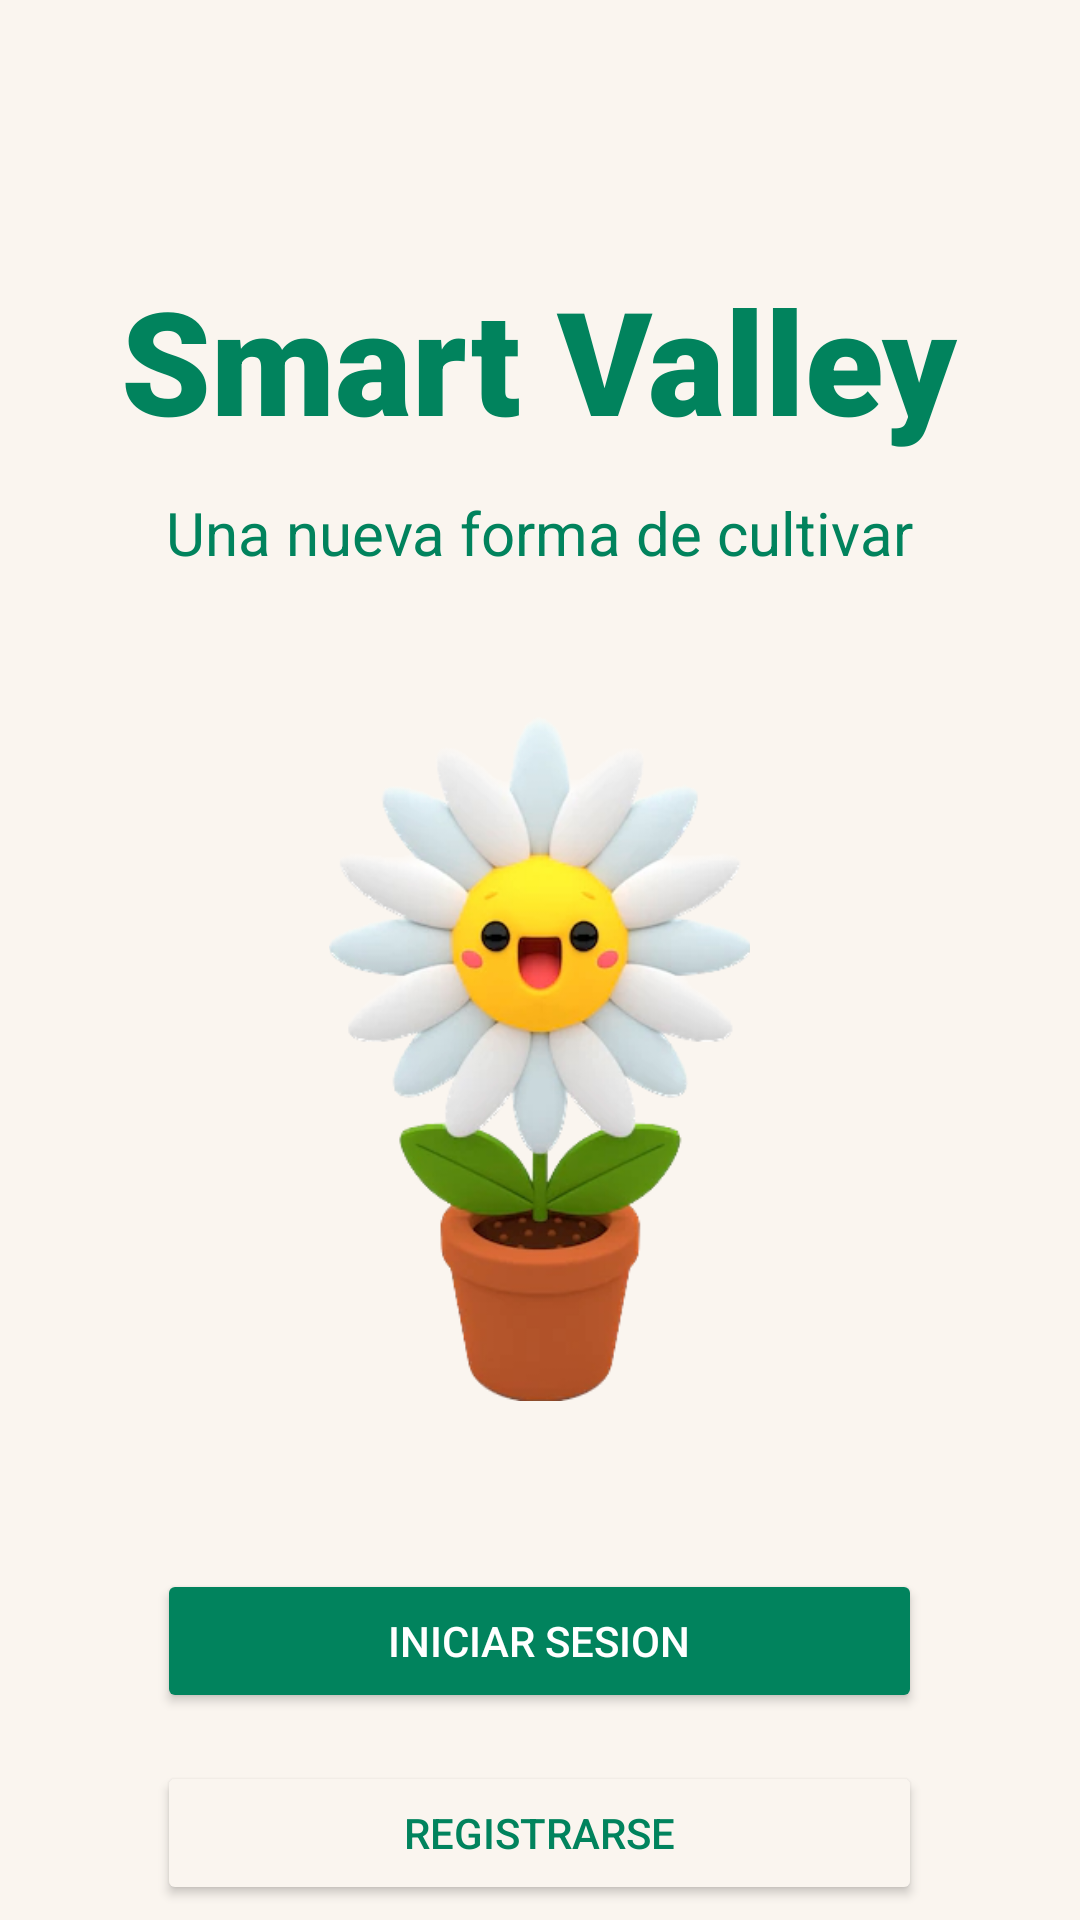

Reconstruct the res/layout file that produces this screen, plus the resources it refers to.
<!-- AndroidManifest.xml: application theme Theme.ProyectoIOT -->
<!-- res/layout/activity_main.xml -->
<?xml version="1.0" encoding="utf-8"?>
<androidx.constraintlayout.widget.ConstraintLayout xmlns:android="http://schemas.android.com/apk/res/android"
    xmlns:app="http://schemas.android.com/apk/res-auto"
    xmlns:tools="http://schemas.android.com/tools"
    android:layout_width="match_parent"
    android:layout_height="match_parent"
    android:background="#FAF5EF"
    tools:context=".MainActivity">

    <Button
        android:id="@+id/iniciarSesionPantalla"
        android:layout_width="0dp"
        android:layout_height="wrap_content"
        android:layout_marginTop="56dp"
        android:backgroundTint="#01835D"
        android:onClick="irIniciar"
        android:text="Iniciar Sesion"
        android:textColor="#FFFFFF"
        android:textColorHighlight="#F44336"
        android:textColorHint="#636060"
        android:textColorLink="#673AB7"
        app:cornerRadius="17dp"
        app:iconTint="#F4F4F4"
        app:layout_constraintEnd_toEndOf="@+id/imageView7"
        app:layout_constraintStart_toStartOf="@+id/imageView7"
        app:layout_constraintTop_toBottomOf="@+id/imageView7"
        app:rippleColor="#00BCD4"
        app:strokeColor="#00BCD4" />

    <Button
        android:id="@+id/registrarPantalla"
        android:layout_width="0dp"
        android:layout_height="wrap_content"
        android:layout_marginTop="16dp"
        android:backgroundTint="#FAF5EF"
        android:onClick="irRegistrarse"
        android:text="Registrarse"
        android:textColor="#01835D"
        app:cornerRadius="17dp"
        app:layout_constraintEnd_toEndOf="@+id/iniciarSesionPantalla"
        app:layout_constraintHorizontal_bias="0.0"
        app:layout_constraintStart_toStartOf="@+id/iniciarSesionPantalla"
        app:layout_constraintTop_toBottomOf="@+id/iniciarSesionPantalla"
        app:rippleColor="#00BCD4"
        app:strokeColor="#01835D"
        app:strokeWidth="1dp" />

    <TextView
        android:id="@+id/textView"
        android:layout_width="wrap_content"
        android:layout_height="wrap_content"
        android:fontFamily="sans-serif-black"
        android:text="Smart Valley"
        android:textColor="#01835D"
        android:textSize="48sp"
        app:layout_constraintBottom_toBottomOf="parent"
        app:layout_constraintEnd_toEndOf="parent"
        app:layout_constraintHorizontal_bias="0.496"
        app:layout_constraintStart_toStartOf="parent"
        app:layout_constraintTop_toTopOf="parent"
        app:layout_constraintVertical_bias="0.152" />

    <TextView
        android:id="@+id/textView3"
        android:layout_width="wrap_content"
        android:layout_height="wrap_content"
        android:layout_marginTop="12dp"
        android:text="Una nueva forma de cultivar"
        android:textColor="#01835D"
        android:textSize="20sp"
        app:layout_constraintEnd_toEndOf="@+id/textView"
        app:layout_constraintStart_toStartOf="@+id/textView"
        app:layout_constraintTop_toBottomOf="@+id/textView" />

    <ImageView
        android:id="@+id/imageView7"
        android:layout_width="255dp"
        android:layout_height="228dp"
        android:layout_marginTop="48dp"
        app:layout_constraintEnd_toEndOf="@+id/textView3"
        app:layout_constraintStart_toStartOf="@+id/textView3"
        app:layout_constraintTop_toBottomOf="@+id/textView3"
        app:srcCompat="@drawable/margarita" />
</androidx.constraintlayout.widget.ConstraintLayout>
<!-- resources referenced by this layout -->
<resources>
  <!-- drawable margarita: png bitmap (drawable, 89644 bytes) -->
  <style name="Theme.ProyectoIOT" parent="Theme.MaterialComponents.DayNight.DarkActionBar">
          
          <item name="colorPrimary">@color/purple_500</item>
          <item name="colorPrimaryVariant">@color/purple_700</item>
          <item name="colorOnPrimary">@color/white</item>
          
          <item name="colorSecondary">@color/teal_200</item>
          <item name="colorSecondaryVariant">@color/teal_700</item>
          <item name="colorOnSecondary">@color/black</item>
          
          <item name="android:statusBarColor" tools:targetApi="l">?attr/colorPrimaryVariant</item>
          
      </style>
  <!-- not gathered from this repository: default colours our renderer supplied (Android Studio template values) -->
  <color name="purple_500">#FF6200EE</color>
  <color name="purple_700">#FF3700B3</color>
  <color name="teal_200">#FF03DAC5</color>
  <color name="teal_700">#FF018786</color>
  <color name="black">#FF000000</color>
  <color name="white">#FFFFFFFF</color>
</resources>
